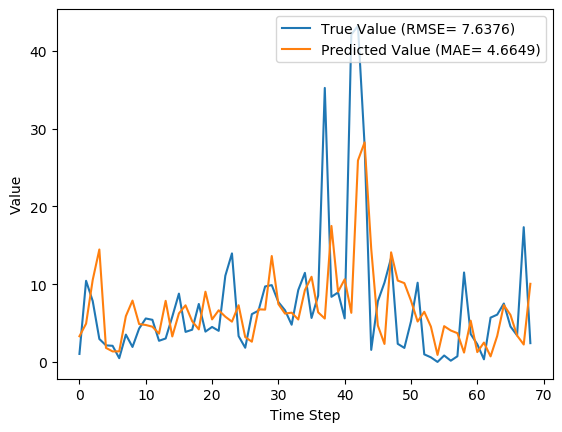

Data behind this chart, as committed beside it:
y_true, y_pred, y_true_scaled, y_pred_scaled
1.029, 3.303, 0.009665, 0.03103
10.43, 4.921, 0.09803, 0.04624
7.83, 10.54, 0.07357, 0.09907
2.951, 14.46, 0.02773, 0.1358
2.13, 1.806, 0.02001, 0.01697
2.073, 1.351, 0.01948, 0.01269
0.4814, 1.358, 0.004524, 0.01276
3.513, 5.887, 0.03301, 0.05531
1.926, 7.888, 0.01809, 0.07411
4.293, 4.87, 0.04034, 0.04576
5.587, 4.749, 0.0525, 0.04463
5.416, 4.531, 0.05089, 0.04257
2.717, 3.635, 0.02553, 0.03415
3.014, 7.858, 0.02832, 0.07383
5.817, 3.276, 0.05466, 0.03078
8.783, 6.238, 0.08253, 0.05861
3.86, 7.279, 0.03627, 0.0684
4.144, 5.233, 0.03894, 0.04917
7.454, 4.185, 0.07004, 0.03933
3.899, 9.032, 0.03663, 0.08487
4.497, 5.47, 0.04226, 0.0514
3.997, 6.642, 0.03756, 0.06241
11.09, 5.818, 0.1042, 0.05466
13.96, 5.175, 0.1312, 0.04863
3.323, 7.289, 0.03122, 0.06849
1.823, 3.19, 0.01713, 0.02998
6.149, 2.6, 0.05777, 0.02443
6.593, 6.764, 0.06195, 0.06356
9.706, 6.727, 0.0912, 0.0632
9.877, 13.62, 0.09281, 0.1279
7.7, 7.442, 0.07235, 0.06992
6.643, 6.217, 0.06242, 0.05842
4.784, 6.334, 0.04495, 0.05952
9.247, 5.456, 0.08689, 0.05126
11.45, 9.237, 0.1076, 0.0868
5.653, 10.95, 0.05312, 0.1029
8.521, 6.379, 0.08007, 0.05994
35.23, 5.575, 0.3311, 0.05239
8.371, 17.48, 0.07866, 0.1643
8.937, 9.013, 0.08398, 0.08468
5.6, 10.62, 0.05262, 0.09983
42.11, 6.314, 0.3956, 0.05933
43.21, 25.91, 0.406, 0.2434
27.9, 28.23, 0.2621, 0.2652
1.549, 14.56, 0.01455, 0.1368
7.801, 4.68, 0.0733, 0.04398
10.2, 2.311, 0.09581, 0.02171
13.38, 14.09, 0.1257, 0.1324
2.329, 10.46, 0.02188, 0.0983
1.801, 10.13, 0.01693, 0.0952
5.217, 7.871, 0.04902, 0.07396
10.18, 5.192, 0.09569, 0.04879
0.9729, 6.448, 0.009141, 0.06059
0.59, 4.543, 0.005544, 0.04268
0.0, 0.9015, 0.0, 0.008471
0.8257, 4.599, 0.007759, 0.04322
0.1571, 4.041, 0.001477, 0.03797
0.7271, 3.699, 0.006832, 0.03475
11.5, 1.201, 0.1081, 0.01129
3.584, 5.306, 0.03368, 0.04985
... 9 more rows
